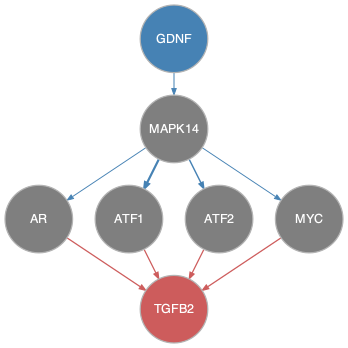

The table this chart was drawn from, first rows:
from	to
GDNF	MAPK14
MAPK14	AR
MAPK14	ATF1
MAPK14	ATF2
MAPK14	MYC
AR	TGFB2
ATF1	TGFB2
ATF2	TGFB2
MYC	TGFB2
